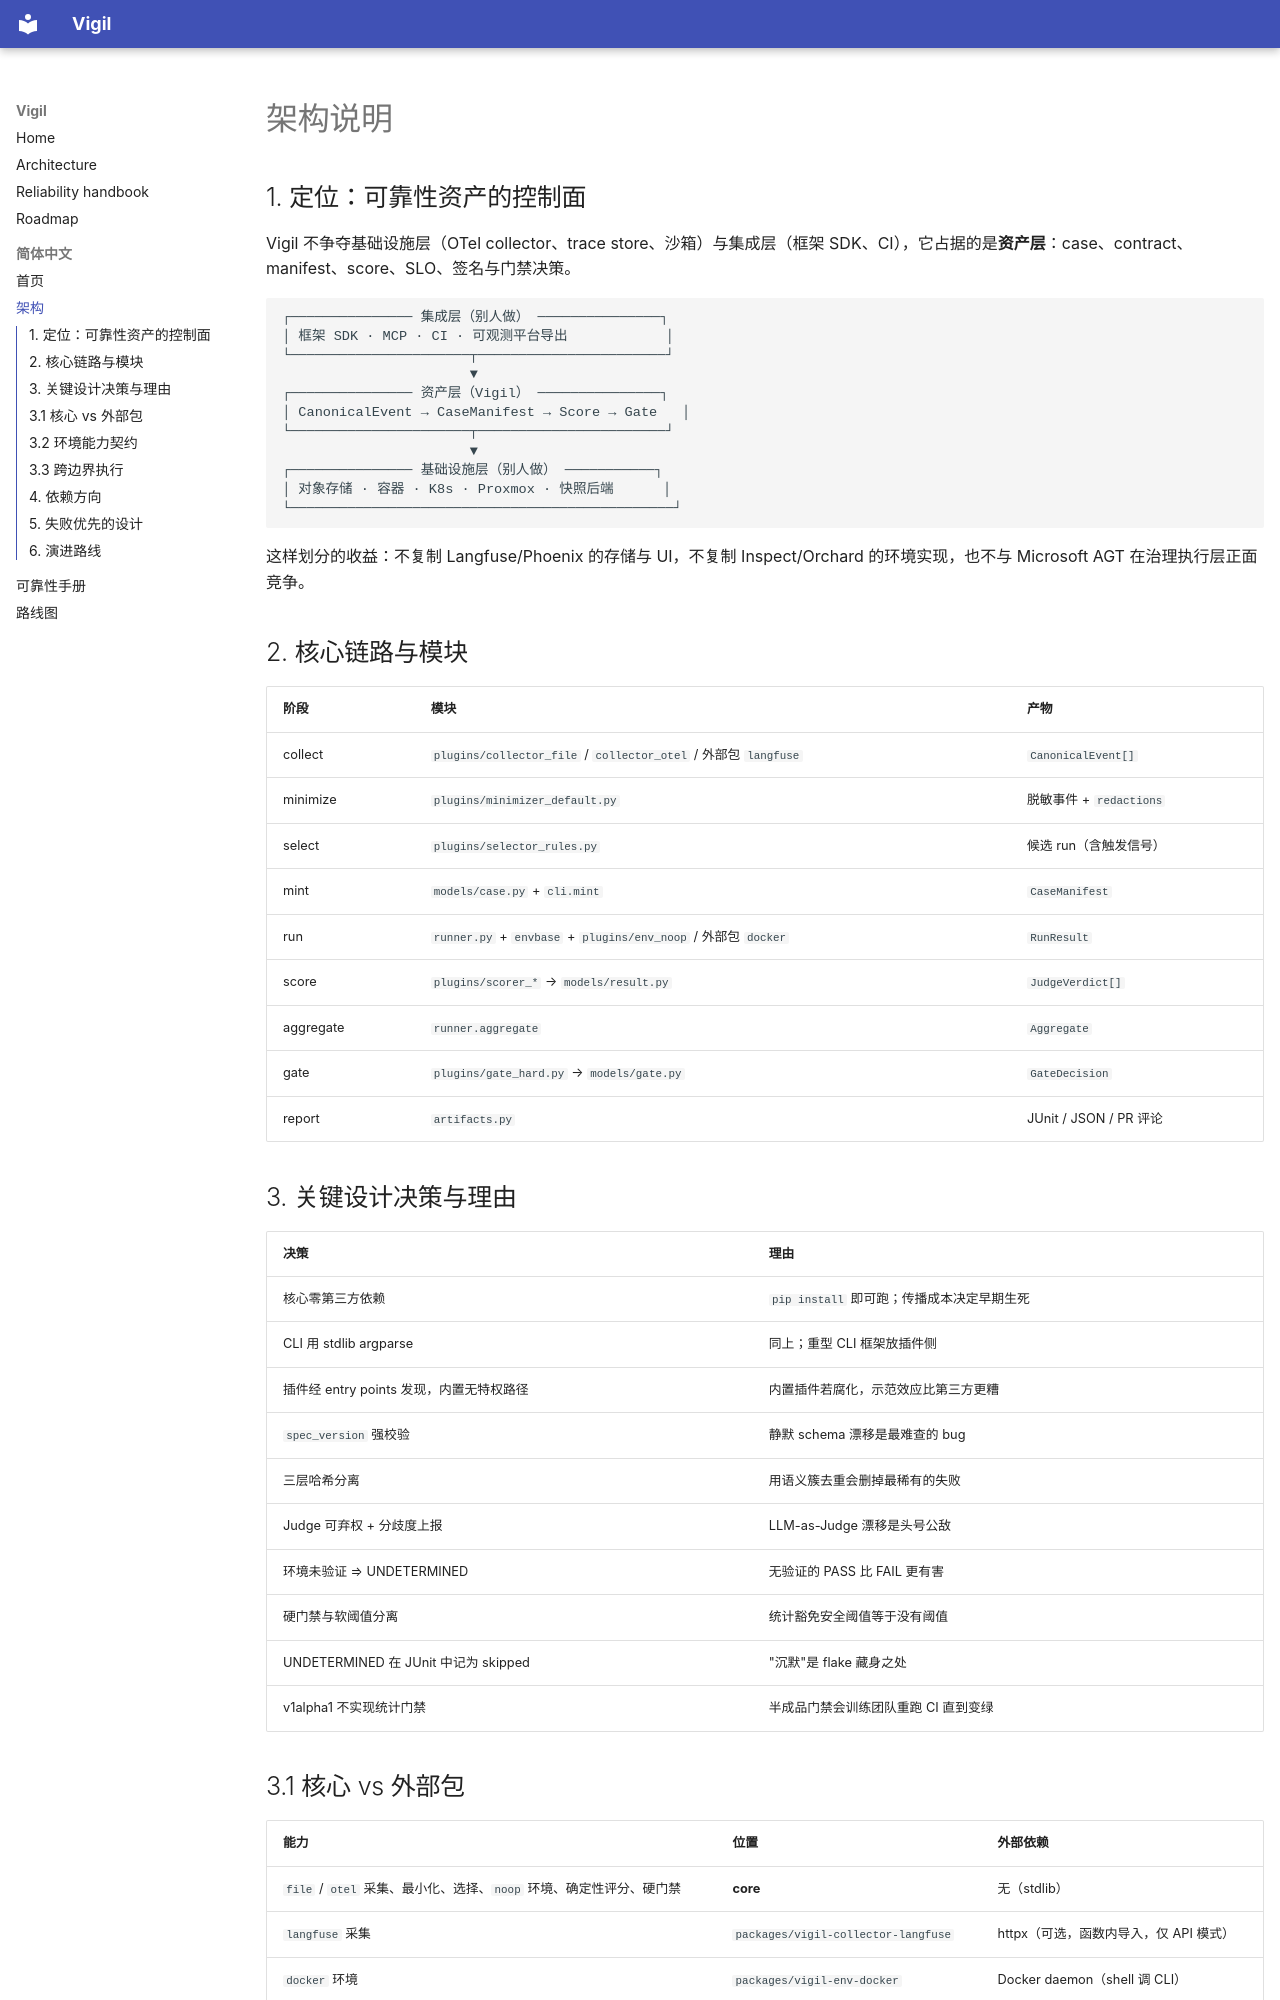

repository: VinderDiesel/vigil-sh · page: zh/architecture/index.html · generator: mkdocs

# 架构说明

## 1. 定位：可靠性资产的控制面

Vigil 不争夺基础设施层（OTel collector、trace store、沙箱）与集成层（框架 SDK、CI），它占据的是**资产层**：case、contract、manifest、score、SLO、签名与门禁决策。

```
┌─────────────── 集成层（别人做） ───────────────┐
│ 框架 SDK · MCP · CI · 可观测平台导出            │
└──────────────────────┬───────────────────────┘
                       ▼
┌─────────────── 资产层（Vigil） ───────────────┐
│ CanonicalEvent → CaseManifest → Score → Gate   │
└──────────────────────┬───────────────────────┘
                       ▼
┌─────────────── 基础设施层（别人做） ───────────┐
│ 对象存储 · 容器 · K8s · Proxmox · 快照后端      │
└───────────────────────────────────────────────┘
```

这样划分的收益：不复制 Langfuse/Phoenix 的存储与 UI，不复制 Inspect/Orchard 的环境实现，也不与 Microsoft AGT 在治理执行层正面竞争。

## 2. 核心链路与模块

| 阶段 | 模块 | 产物 |
|---|---|---|
| collect | `plugins/collector_file` / `collector_otel` / 外部包 `langfuse` | `CanonicalEvent[]` |
| minimize | `plugins/minimizer_default.py` | 脱敏事件 + `redactions` |
| select | `plugins/selector_rules.py` | 候选 run（含触发信号） |
| mint | `models/case.py` + `cli.mint` | `CaseManifest` |
| run | `runner.py` + `envbase` + `plugins/env_noop` / 外部包 `docker` | `RunResult` |
| score | `plugins/scorer_*` → `models/result.py` | `JudgeVerdict[]` |
| aggregate | `runner.aggregate` | `Aggregate` |
| gate | `plugins/gate_hard.py` → `models/gate.py` | `GateDecision` |
| report | `artifacts.py` | JUnit / JSON / PR 评论 |

## 3. 关键设计决策与理由

| 决策 | 理由 |
|---|---|
| 核心零第三方依赖 | `pip install` 即可跑；传播成本决定早期生死 |
| CLI 用 stdlib argparse | 同上；重型 CLI 框架放插件侧 |
| 插件经 entry points 发现，内置无特权路径 | 内置插件若腐化，示范效应比第三方更糟 |
| `spec_version` 强校验 | 静默 schema 漂移是最难查的 bug |
| 三层哈希分离 | 用语义簇去重会删掉最稀有的失败 |
| Judge 可弃权 + 分歧度上报 | LLM-as-Judge 漂移是头号公敌 |
| 环境未验证 ⇒ UNDETERMINED | 无验证的 PASS 比 FAIL 更有害 |
| 硬门禁与软阈值分离 | 统计豁免安全阈值等于没有阈值 |
| UNDETERMINED 在 JUnit 中记为 skipped | "沉默"是 flake 藏身之处 |
| v1alpha1 不实现统计门禁 | 半成品门禁会训练团队重跑 CI 直到变绿 |
